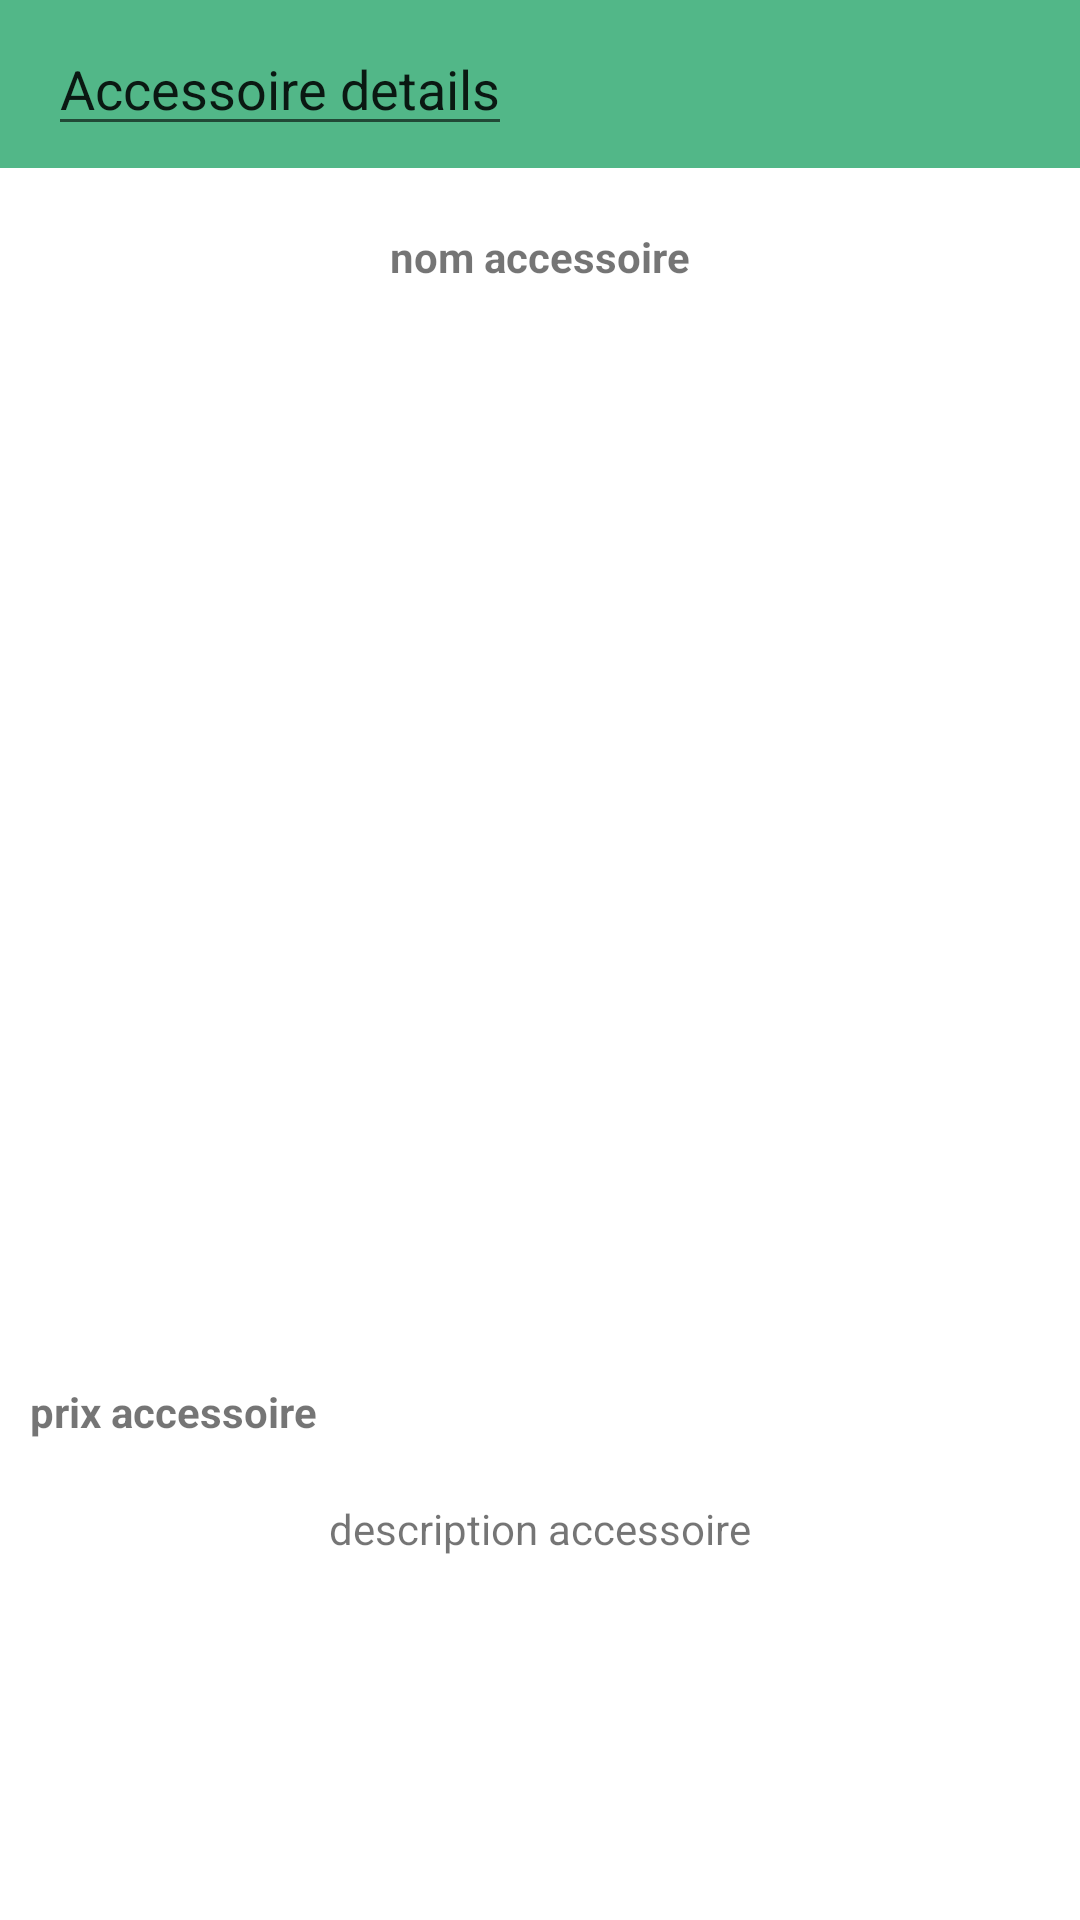

This screen was rendered from an Android layout file. Write that file and the resources it references.
<!-- AndroidManifest.xml: application theme AppTheme -->
<!-- res/layout/activity_accessoire_details.xml -->
<?xml version="1.0" encoding="utf-8"?>
<LinearLayout xmlns:android="http://schemas.android.com/apk/res/android"
    xmlns:app="http://schemas.android.com/apk/res-auto"
    xmlns:tools="http://schemas.android.com/tools"
    android:layout_width="match_parent"
    android:orientation="vertical"
    android:layout_height="match_parent"
    tools:context=".AccessoireDetailsActivity">

    <androidx.appcompat.widget.Toolbar
        android:background="@color/colorGreen"
        android:id="@+id/toolbar"
        android:layout_width="match_parent"
        android:layout_height="wrap_content">
        <androidx.appcompat.widget.AppCompatAutoCompleteTextView
            android:layout_width="wrap_content"
            android:layout_height="wrap_content"
            android:text="Accessoire details"/>

    </androidx.appcompat.widget.Toolbar>
    <TextView
        android:id="@+id/nom_acc"
        android:padding="20dp"
        android:textStyle="bold"
        android:layout_width="wrap_content"
        android:layout_height="wrap_content"
        android:layout_gravity="center"
        android:text="nom accessoire"/>

    <ImageView
        android:id="@+id/image_acc"
        android:layout_width="297dp"
        android:layout_height="336dp"
        android:layout_gravity="center"
        android:src="@drawable/shirt" />
    <TextView
        android:id="@+id/prix_acc"
        android:padding="10dp"
        android:textStyle="bold"
        android:layout_width="match_parent"
        android:layout_height="wrap_content"
        android:layout_gravity="left"
        android:text="prix accessoire"/>

    <TextView
        android:id="@+id/desc_acctxt"
        android:layout_width="wrap_content"
        android:layout_height="wrap_content"
        android:layout_gravity="center"
        android:padding="10dp"
        android:text="description accessoire" />

</LinearLayout>
<!-- resources referenced by this layout -->
<resources>
  <color name="colorGreen">#52B788</color>
  <style name="AppTheme" parent="Theme.MaterialComponents.Light.NoActionBar">
          
          <item name="colorPrimary">@color/colorPrimary</item>
          <item name="colorPrimaryDark">@color/colorPrimaryDark</item>
          <item name="colorAccent">@color/colorAccent</item>
          <item name="windowNoTitle">true</item>
          <item name="android:windowFullscreen">true</item>
      </style>
  <color name="colorPrimary">#FF5252</color>
  <color name="colorPrimaryDark">#512DA8</color>
  <color name="colorAccent">#FF5252</color>
</resources>
